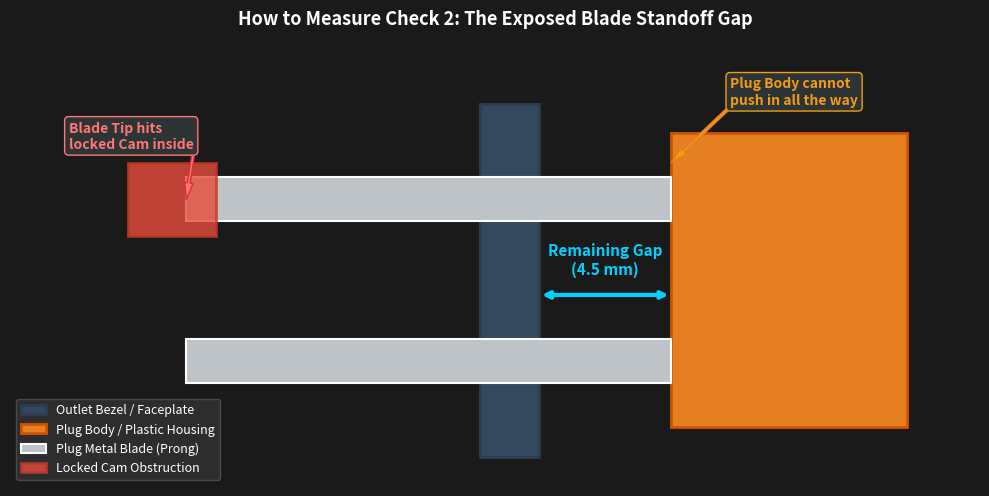

Here is the Python script that generated this plot: (Note: this script raises an exception after producing the figure.)
"""
testing/plot_plug_gap_explanation.py
Illustrates the exact physical standoff gap measurement between plug body and outlet faceplate.
"""

import matplotlib.pyplot as plt
import matplotlib.patches as patches

def plot_gap():
    fig, ax = plt.subplots(figsize=(10, 6), facecolor='#1a1a1a', dpi=180)
    ax.set_facecolor('#222222')
    ax.tick_params(colors='white')
    for spine in ax.spines.values():
        spine.set_color('#555555')
        
    ax.set_title("How to Measure Check 2: The Exposed Blade Standoff Gap", color='white', fontsize=13, weight='bold', pad=15)
    
    # Outlet Bezel Front Face (Vertical line at X = 0)
    ax.add_patch(patches.Rectangle((-2, -6), 2, 12, facecolor='#34495e', edgecolor='#2c3e50', lw=2, label='Outlet Bezel / Faceplate'))
    
    # Plug Body (Rectangle on the right)
    gap = 4.5  # 4.5 mm gap
    ax.add_patch(patches.Rectangle((gap, -5), 8, 10, facecolor='#e67e22', edgecolor='#d35400', lw=2, label='Plug Body / Plastic Housing'))
    
    # Metal Blades (Prongs)
    blade_len = 16.5
    ax.add_patch(patches.Rectangle((gap - blade_len, 2.0), blade_len, 1.5, facecolor='#bdc3c7', edgecolor='white', lw=1.5, label='Plug Metal Blade (Prong)'))
    ax.add_patch(patches.Rectangle((gap - blade_len, -3.5), blade_len, 1.5, facecolor='#bdc3c7', edgecolor='white', lw=1.5))
    
    # Internal Obstruction (Locked Rocker Cam at X = -12.0)
    ax.add_patch(patches.Rectangle((-14, 1.5), 3, 2.5, facecolor='#e74c3c', alpha=0.8, edgecolor='#c0392b', lw=2, label='Locked Cam Obstruction'))
    
    # Gap dimension arrow [M1]
    ax.annotate('', xy=(0, -0.5), xytext=(gap, -0.5),
                 arrowprops=dict(arrowstyle='<->', color='#00d2ff', lw=3))
    ax.text(gap / 2.0, 0.2, f"Remaining Gap\n({gap:.1f} mm)", color='#00d2ff', fontsize=11, weight='bold', ha='center')
    
    # Annotation
    ax.annotate('Blade Tip hits\nlocked Cam inside', xy=(gap - blade_len, 2.75), xytext=(-16, 4.5),
                arrowprops=dict(facecolor='#ff7675', edgecolor='#d63031', width=2, headwidth=6),
                color='#ff7675', fontsize=10, weight='bold', bbox=dict(boxstyle='round,pad=0.3', fc='#2d3436', ec='#ff7675'))
                
    ax.annotate('Plug Body cannot\npush in all the way', xy=(gap, 4.0), xytext=(gap + 2.0, 6.0),
                arrowprops=dict(facecolor='#f39c12', edgecolor='#e67e22', width=2, headwidth=6),
                color='#f39c12', fontsize=10, weight='bold', bbox=dict(boxstyle='round,pad=0.3', fc='#2d3436', ec='#f39c12'))
    
    ax.set_xlim(-18, 15)
    ax.set_ylim(-7, 8)
    ax.set_aspect('equal')
    ax.axis('off')
    ax.legend(loc='lower left', fontsize=9, facecolor='#333333', edgecolor='#555555', labelcolor='white')
    
    plt.tight_layout()
    plt.savefig('testing/plug_gap_check2_diagram.png', dpi=200)
    print("Saved testing/plug_gap_check2_diagram.png")

if __name__ == '__main__':
    plot_gap()
